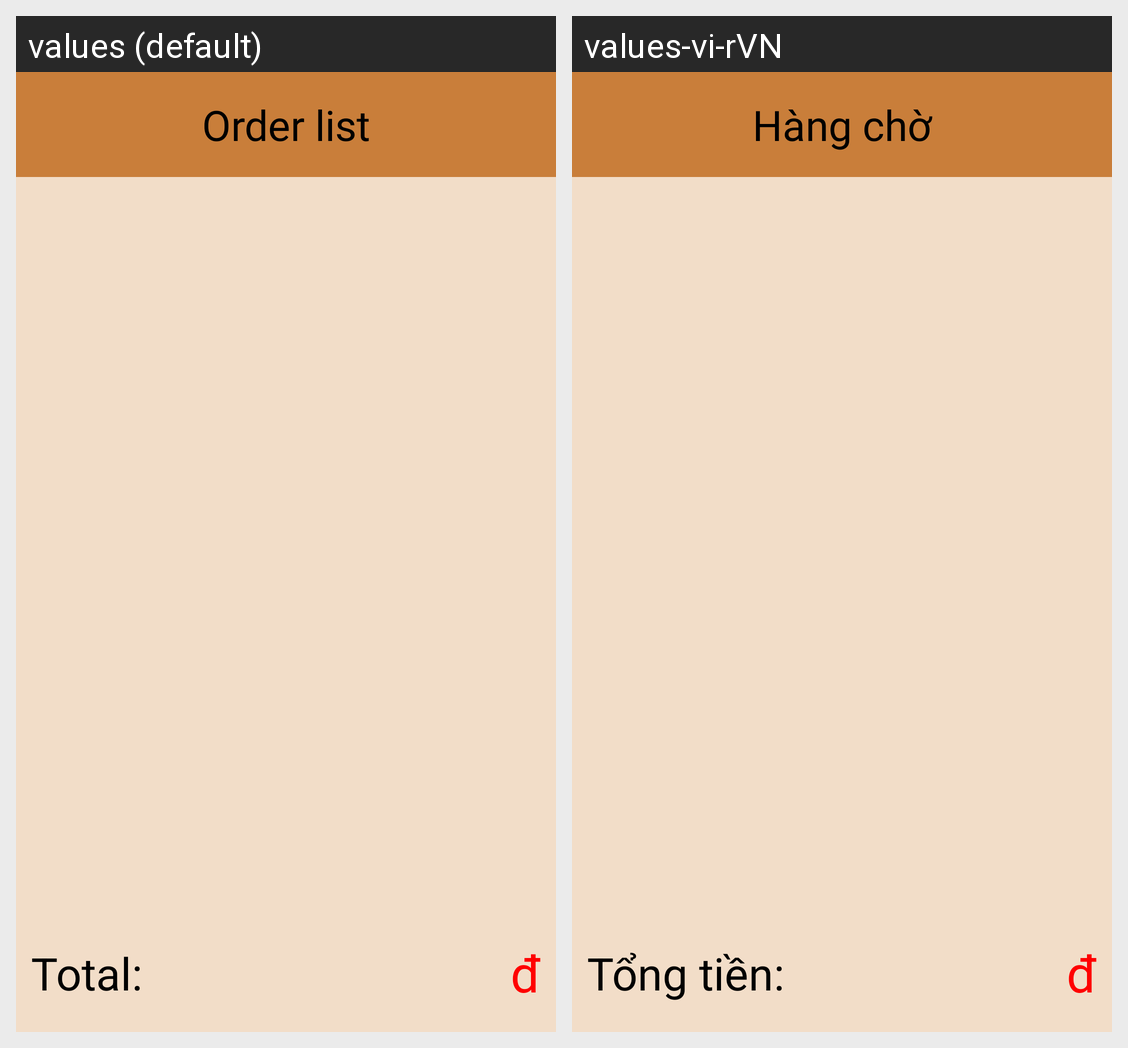

Strings drawn on this Android screen and how each of the app's shown locales translates them:
Android screen res/layout/activity_hang_doi.xml rendered under 2 locales, left to right: values (default), values-vi-rVN. Device: Nexus 5 (rendered at 1080×1920; each locale shown at half size, 540×960, under a caption strip naming it); theme Theme.AppCompat.Light.NoActionBar.
Strings drawn on this screen, with the default value and each locale's value (text and hints the layout hard-codes, and strings that could not be matched under every locale, appear in the picture but are not listed):

order_list
  values: Order list
  values-vi-rVN: Hàng chờ

total
  values: Total:
  values-vi-rVN: Tổng tiền:
